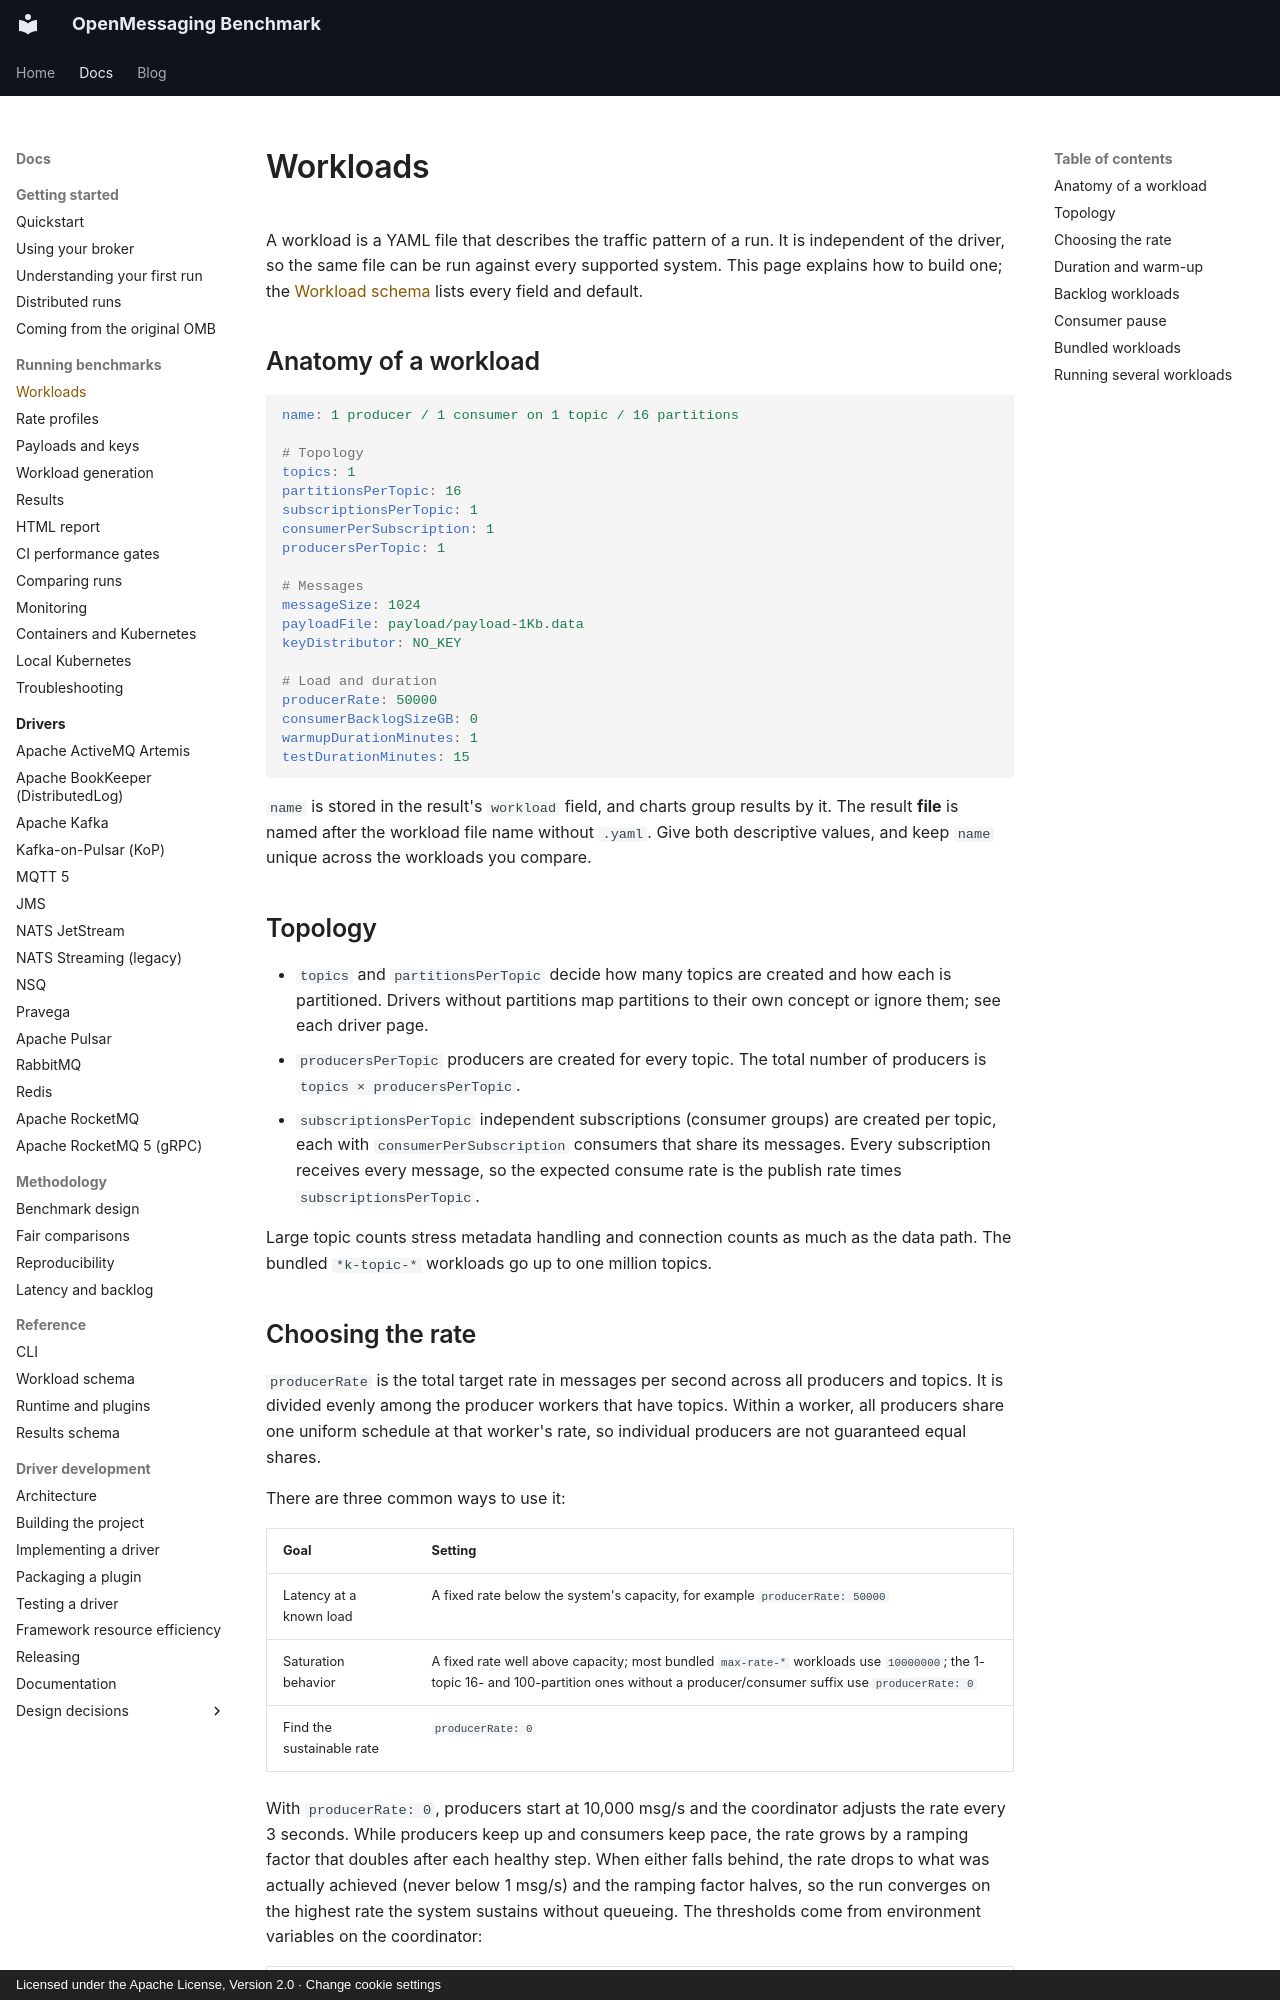

repository: mihkels/open-messaging-benchmark · page: guides/workloads/index.html · generator: mkdocs · copyright: Licensed under the Apache License, Version 2.0 · Change cookie settings

<!--
Licensed under the Apache License, Version 2.0 (the "License");
you may not use this file except in compliance with the License.
You may obtain a copy of the License at

http://www.apache.org/licenses/LICENSE-2.0

Unless required by applicable law or agreed to in writing, software
distributed under the License is distributed on an "AS IS" BASIS,
WITHOUT WARRANTIES OR CONDITIONS OF ANY KIND, either express or implied.
See the License for the specific language governing permissions and
limitations under the License.
-->

# Workloads

A workload is a YAML file that describes the traffic pattern of a run. It is independent of the
driver, so the same file can be run against every supported system. This page explains how to build
one; the [Workload schema](../reference/workload-schema.md) lists every field and default.

## Anatomy of a workload

```yaml
name: 1 producer / 1 consumer on 1 topic / 16 partitions

# Topology
topics: 1
partitionsPerTopic: 16
subscriptionsPerTopic: 1
consumerPerSubscription: 1
producersPerTopic: 1

# Messages
messageSize: 1024
payloadFile: payload/payload-1Kb.data
keyDistributor: NO_KEY

# Load and duration
producerRate: 50000
consumerBacklogSizeGB: 0
warmupDurationMinutes: 1
testDurationMinutes: 15
```

`name` is stored in the result's `workload` field, and charts group results by it. The result
**file** is named after the workload file name without `.yaml`. Give both descriptive values, and
keep `name` unique across the workloads you compare.

## Topology

- `topics` and `partitionsPerTopic` decide how many topics are created and how each is partitioned.
  Drivers without partitions map partitions to their own concept or ignore them; see each driver
  page.
- `producersPerTopic` producers are created for every topic. The total number of producers is
  `topics × producersPerTopic`.
- `subscriptionsPerTopic` independent subscriptions (consumer groups) are created per topic, each
  with `consumerPerSubscription` consumers that share its messages. Every subscription receives
  every message, so the expected consume rate is the publish rate times `subscriptionsPerTopic`.

Large topic counts stress metadata handling and connection counts as much as the data path. The
bundled `*k-topic-*` workloads go up to one million topics.
